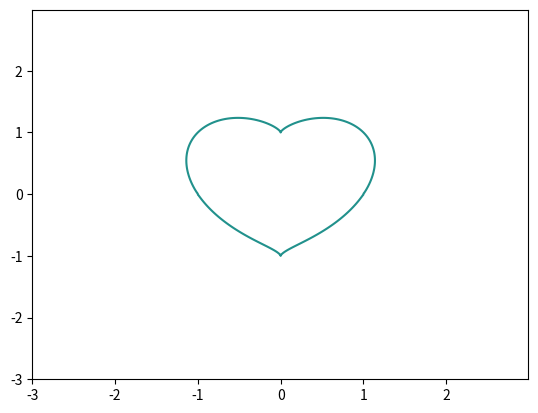

Source code (Python):
import numpy as np
import matplotlib.pyplot as plt

x = np.arange(-3.0, 3.0, .01)
y = np.arange(-3.0, 3.0, .01)
x, y = np.meshgrid(x, y)

f = -x**2 * y**3 + (x**2 + y**2 -1)**3
plt.figure()
plt.contour(x, y, f, 0,)
plt.show()
